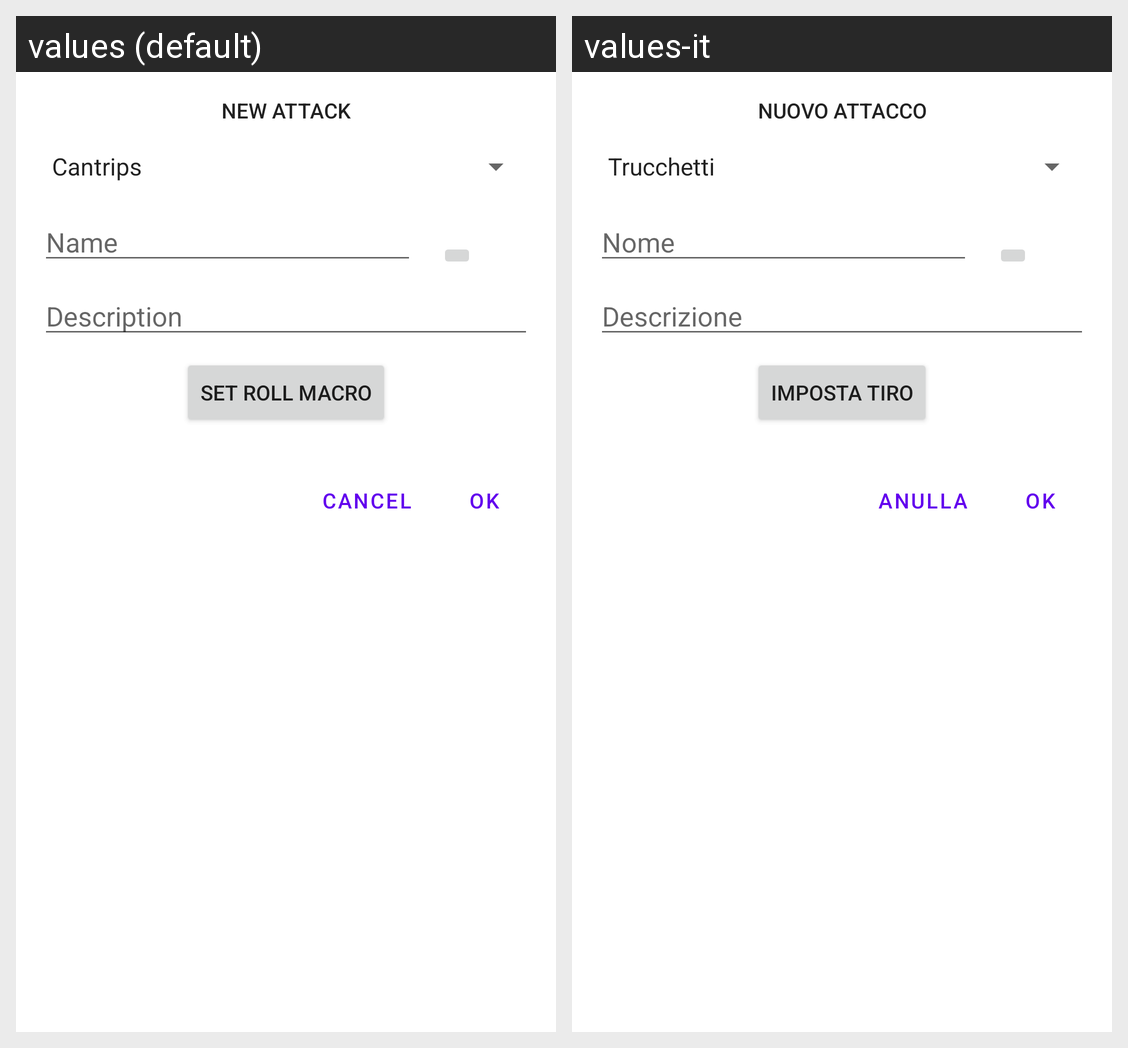

For this localized Android screen grid, give each drawn string resource with its value in every locale shown.
Android screen res/layout/newattack.xml rendered under 2 locales, left to right: values (default), values-it. Device: Nexus 5 (rendered at 1080×1920; each locale shown at half size, 540×960, under a caption strip naming it); theme Theme.TabletopCharacterSheet.
Strings drawn on this screen, with the default value and each locale's value (text and hints the layout hard-codes, and strings that could not be matched under every locale, appear in the picture but are not listed):

newattack
  values: New attack
  values-it: Nuovo attacco

ok
  values: OK
  values-it: OK

annulla
  values: Cancel
  values-it: Anulla

nome
  values: Name
  values-it: Nome

desc
  values: Description
  values-it: Descrizione

setmacro
  values: Set roll macro
  values-it: Imposta tiro
